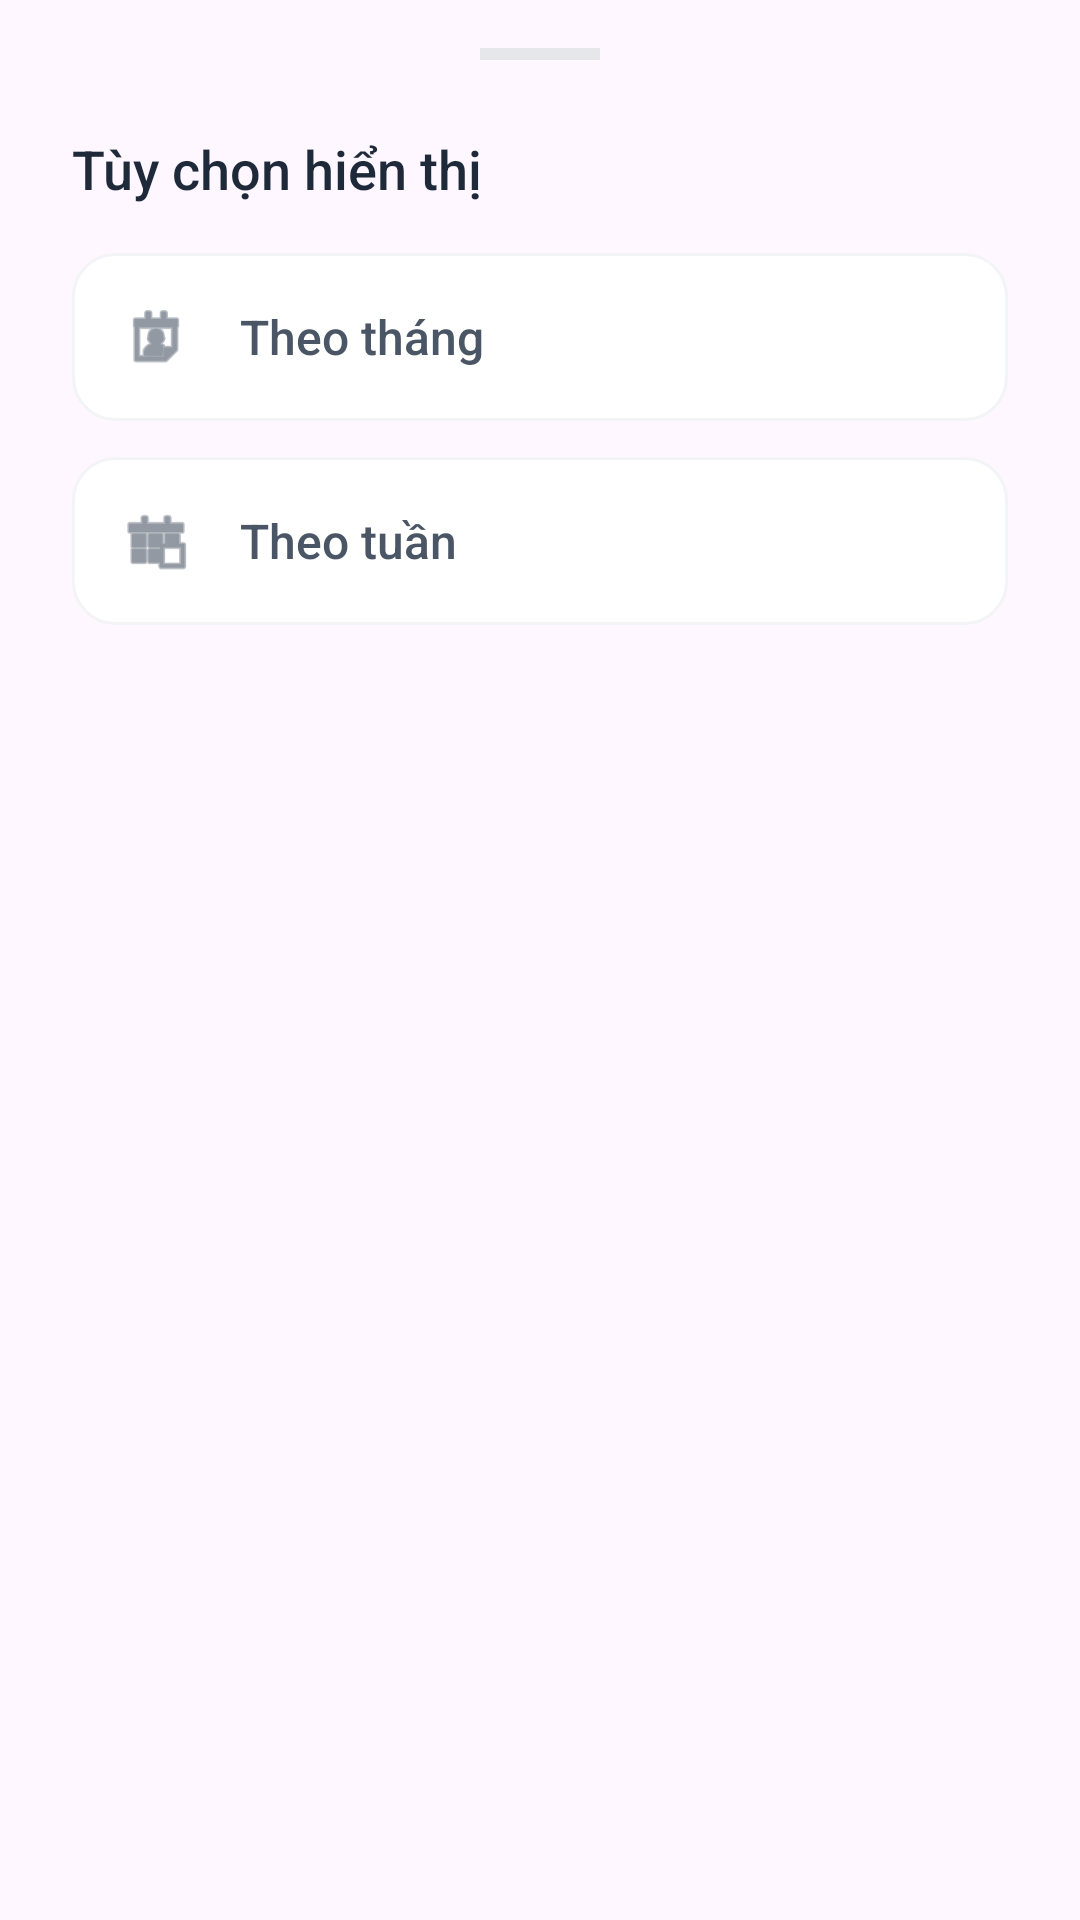

Produce the Android XML layout that renders to this screen, including the resource entries it uses.
<!-- AndroidManifest.xml: application theme Theme.PantrySmart -->
<!-- res/layout/bottom_sheet_period_mode.xml -->
<?xml version="1.0" encoding="utf-8"?>
<LinearLayout xmlns:android="http://schemas.android.com/apk/res/android"
    xmlns:app="http://schemas.android.com/apk/res-auto"
    android:layout_width="match_parent"
    android:layout_height="wrap_content"
    android:background="@drawable/bg_bottom_sheet"
    android:orientation="vertical"
    android:paddingHorizontal="24dp"
    android:paddingTop="16dp"
    android:paddingBottom="56dp">

    
    <View
        android:layout_width="40dp"
        android:layout_height="4dp"
        android:layout_gravity="center_horizontal"
        android:layout_marginBottom="24dp"
        android:background="#E5E7EB" />

    <TextView
        android:layout_width="wrap_content"
        android:layout_height="wrap_content"
        android:layout_marginBottom="16dp"
        android:fontFamily="sans-serif-medium"
        android:text="Tùy chọn hiển thị"
        android:textColor="#1E2939"
        android:textSize="18sp" />

    <LinearLayout
        android:id="@+id/btnModeMonth"
        android:layout_width="match_parent"
        android:layout_height="56dp"
        android:background="@drawable/bg_category_unselected"
        android:gravity="center_vertical"
        android:orientation="horizontal"
        android:paddingHorizontal="16dp"
        android:clickable="true"
        android:focusable="true">

        <ImageView
            android:id="@+id/iconModeMonth"
            android:layout_width="24dp"
            android:layout_height="24dp"
            android:src="@android:drawable/ic_menu_my_calendar"
            app:tint="#4A5565" />

        <TextView
            android:id="@+id/tvModeMonth"
            android:layout_width="0dp"
            android:layout_height="wrap_content"
            android:layout_weight="1"
            android:layout_marginStart="16dp"
            android:fontFamily="sans-serif-medium"
            android:text="Theo tháng"
            android:textColor="#4A5565"
            android:textSize="16sp" />

        <ImageView
            android:id="@+id/iconCheckMonth"
            android:layout_width="24dp"
            android:layout_height="24dp"
            android:src="@drawable/ic_toast_check"
            android:visibility="gone" />
    </LinearLayout>

    <LinearLayout
        android:id="@+id/btnModeWeek"
        android:layout_width="match_parent"
        android:layout_height="56dp"
        android:layout_marginTop="12dp"
        android:background="@drawable/bg_category_unselected"
        android:gravity="center_vertical"
        android:orientation="horizontal"
        android:paddingHorizontal="16dp"
        android:clickable="true"
        android:focusable="true">

        <ImageView
            android:id="@+id/iconModeWeek"
            android:layout_width="24dp"
            android:layout_height="24dp"
            android:src="@android:drawable/ic_menu_today"
            app:tint="#4A5565" />

        <TextView
            android:id="@+id/tvModeWeek"
            android:layout_width="0dp"
            android:layout_height="wrap_content"
            android:layout_weight="1"
            android:layout_marginStart="16dp"
            android:fontFamily="sans-serif-medium"
            android:text="Theo tuần"
            android:textColor="#4A5565"
            android:textSize="16sp" />

        <ImageView
            android:id="@+id/iconCheckWeek"
            android:layout_width="24dp"
            android:layout_height="24dp"
            android:src="@drawable/ic_toast_check"
            android:visibility="gone" />
    </LinearLayout>

</LinearLayout>
<!-- resources referenced by this layout -->
<resources>
  <!-- drawable bg_category_unselected (drawable) -->
  <?xml version="1.0" encoding="utf-8"?>
  <shape xmlns:android="http://schemas.android.com/apk/res/android"
      android:shape="rectangle">
      <solid android:color="#FFFFFF" />
      <stroke android:width="1dp" android:color="#F3F4F6" />
      <corners android:radius="14dp" />
  </shape>
  <!-- drawable ic_toast_check (drawable) -->
  <vector xmlns:android="http://schemas.android.com/apk/res/android"
      android:width="24dp"
      android:height="24dp"
      android:viewportWidth="24.0"
      android:viewportHeight="24.0">
      <path
          android:fillColor="#00BC7D"
          android:pathData="M12,2C6.48,2 2,6.48 2,12s4.48,10 10,10 10,-4.48 10,-10S17.52,2 12,2zM10,17l-5,-5 1.41,-1.41L10,14.17l7.59,-7.59L19,8l-9,9z"/>
  </vector>
  <style name="Theme.PantrySmart" parent="Base.Theme.PantrySmart" />
  <style name="Base.Theme.PantrySmart" parent="Theme.Material3.DayNight.NoActionBar">
          
          
      </style>
</resources>
